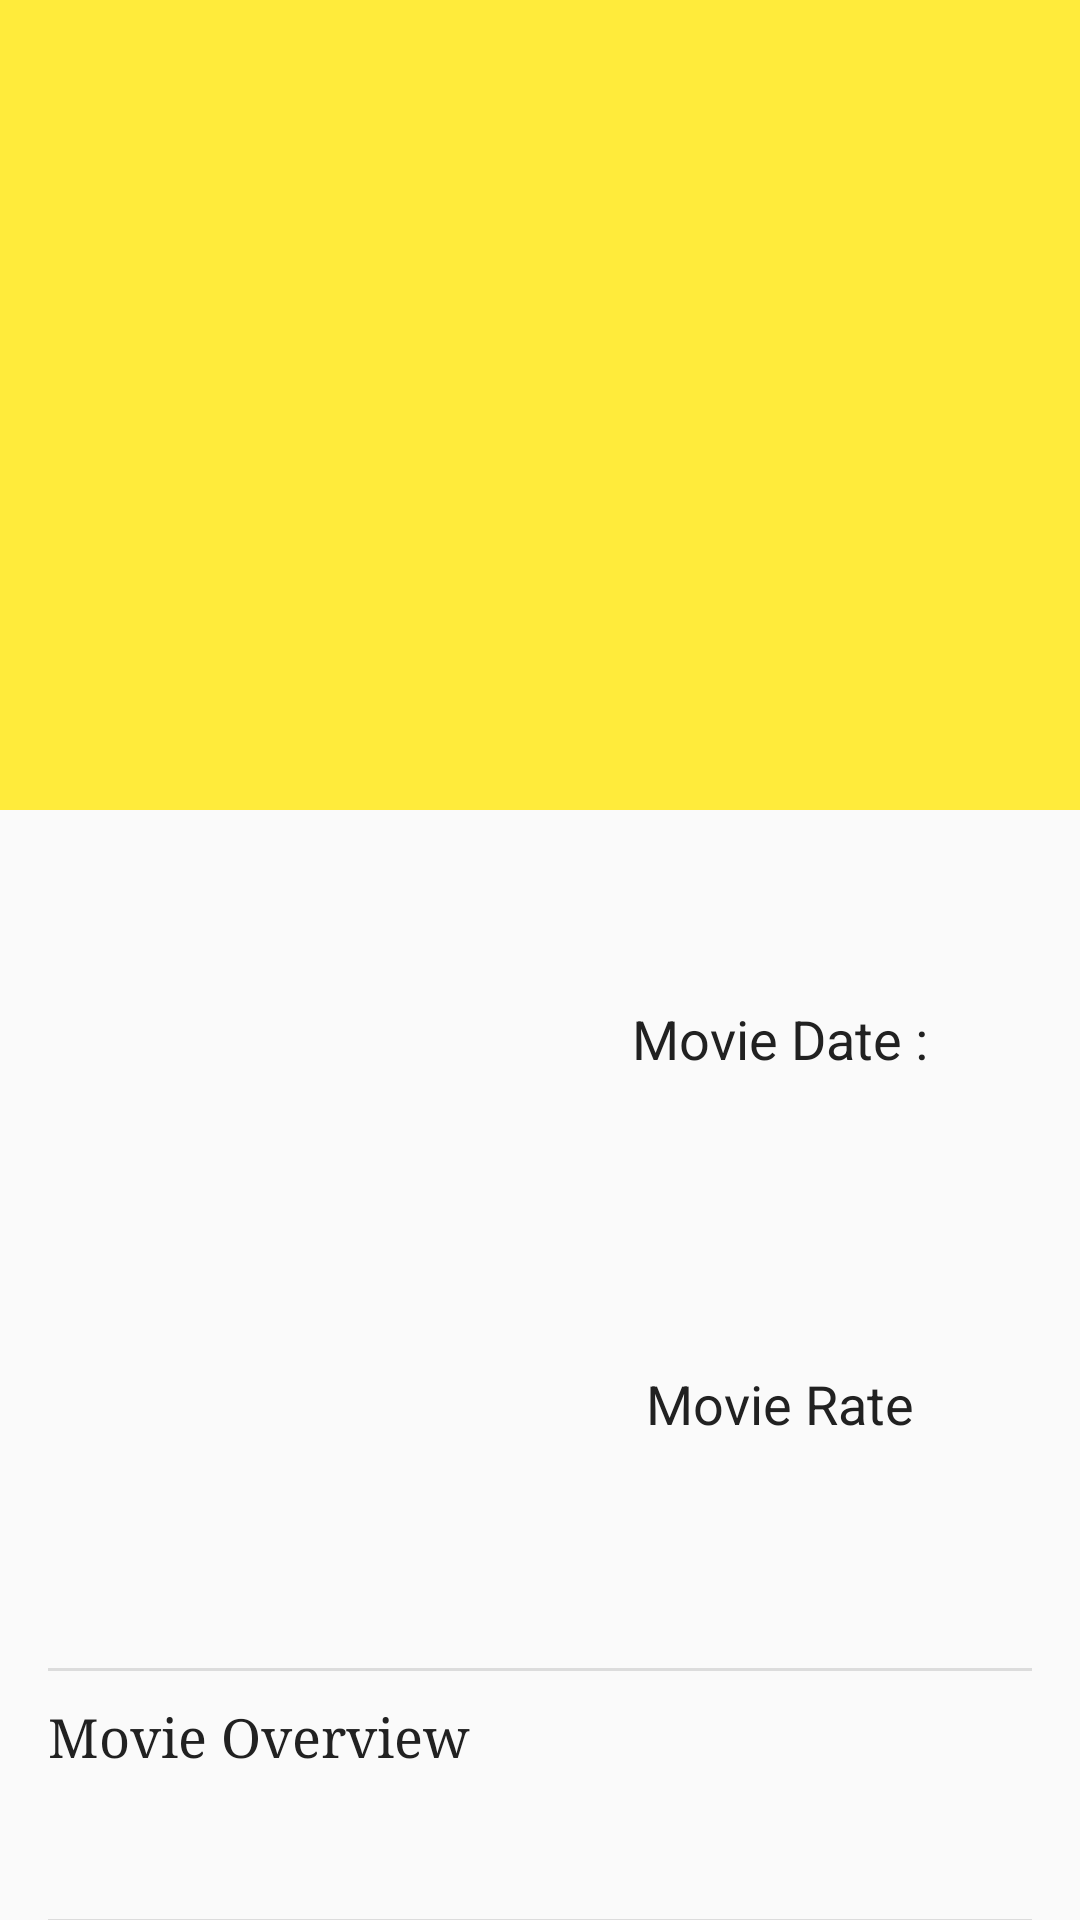

The Android layout XML behind this screen, and the referenced resources:
<!-- AndroidManifest.xml: application theme AppTheme -->
<!-- res/layout/content_details.xml -->
<android.support.design.widget.CoordinatorLayout xmlns:android="http://schemas.android.com/apk/res/android"
    xmlns:app="http://schemas.android.com/apk/res-auto"
    xmlns:tools="http://schemas.android.com/tools"
    android:id="@+id/rootLayout"
    android:layout_width="match_parent"
    android:layout_height="match_parent">

    <android.support.design.widget.AppBarLayout
        android:layout_width="match_parent"
        android:layout_height="270dp"
        android:theme="@style/ThemeOverlay.AppCompat.Dark.ActionBar">

        <android.support.design.widget.CollapsingToolbarLayout
            android:id="@+id/collapsingToolbarLayout"
            android:layout_width="match_parent"
            android:layout_height="match_parent"
            app:contentScrim="@color/colorPrimaryDark"
            app:expandedTitleMarginBottom="@dimen/buttom_margin"
            app:expandedTitleMarginStart="@dimen/expanmdrginStart"
            app:layout_scrollFlags="scroll|exitUntilCollapsed">

            <ImageView
                android:id="@+id/backdrop_poster"
                android:layout_width="match_parent"
                android:layout_height="match_parent"
                app:layout_collapseMode="parallax"
                app:layout_scrollFlags="scroll|enterAlways|enterAlwaysCollapsed" />

            <TextView
                android:id="@+id/title_movie"
                android:layout_width="match_parent"
                android:layout_height="wrap_content"
                android:fontFamily="serif"
                android:textAppearance="?android:attr/textAppearanceLarge" />

            <android.support.v7.widget.Toolbar
                android:id="@+id/toolbar_details"
                android:layout_width="match_parent"
                android:layout_height="56dp"
                app:layout_collapseMode="pin"
                app:popupTheme="@style/ThemeOverlay.AppCompat.Light"
                app:theme="@style/ThemeOverlay.AppCompat.Dark.ActionBar">

            </android.support.v7.widget.Toolbar>
        </android.support.design.widget.CollapsingToolbarLayout>
    </android.support.design.widget.AppBarLayout>
    <ProgressBar
        android:visibility="visible"
        android:id="@+id/progressBar2"
        style="?android:attr/progressBarStyle"
        android:layout_width="wrap_content"
        android:backgroundTint="@color/colorPrimaryDark"
        android:layout_height="wrap_content"
        android:layout_gravity="center"
        android:layout_centerVertical="true"
        android:layout_centerHorizontal="true"/>


    <android.support.v4.widget.NestedScrollView
        android:id="@+id/scrollView"
        android:layout_width="match_parent"
        android:layout_height="match_parent"
        android:paddingBottom="@dimen/buttom_margin"
        android:paddingLeft="@dimen/left_margin"
        android:paddingRight="@dimen/right_margin"
        android:paddingTop="@dimen/top_margin"
        app:layout_behavior="@string/appbar_scrolling_view_behavior">

        <LinearLayout
            android:layout_width="match_parent"
            android:layout_height="wrap_content"
            android:focusableInTouchMode="true"
            android:orientation="vertical">

            <LinearLayout
                android:layout_width="match_parent"
                android:layout_height="wrap_content"
                android:baselineAligned="false"
                android:minHeight="270dp"
                android:orientation="horizontal"
                android:paddingBottom="@dimen/padding_bottom"
                android:paddingTop="10dp">

                <FrameLayout
                    android:layout_width="wrap_content"
                    android:layout_height="match_parent">

                    <ImageView
                        android:id="@+id/poster_movie"
                        android:layout_width="match_parent"
                        android:layout_height="match_parent"
                        android:layout_gravity="center_horizontal"
                        android:minWidth="160dp"
                        android:transitionName="poster" />
                </FrameLayout>

                <LinearLayout
                    android:layout_width="match_parent"
                    android:layout_height="match_parent"
                    android:orientation="vertical">

                    <LinearLayout
                        android:layout_width="match_parent"
                        android:layout_height="0dp"
                        android:layout_weight="1"
                        android:gravity="center"
                        android:orientation="vertical">


                        <TextView
                            android:id="@+id/tester"
                            android:layout_width="wrap_content"
                            android:layout_height="wrap_content"
                            android:paddingBottom="6dp"
                            android:textColor="@color/primary_text"
                            android:text="@string/movie_date"
                            android:textAppearance="?android:attr/textAppearanceMedium" />/>

                        <TextView
                            android:id="@+id/release_date_text"
                            android:layout_width="wrap_content"
                            android:layout_height="wrap_content"
                            android:layout_gravity="center"
                            android:fontFamily="serif"
                            android:textAppearance="?android:attr/textAppearanceSmall" />
                    </LinearLayout>

                    <LinearLayout
                        android:layout_width="match_parent"
                        android:layout_height="0dp"
                        android:layout_weight="1"
                        android:gravity="center"
                        android:orientation="vertical">

                        <TextView
                            android:textColor="@color/primary_text"
                            android:layout_width="wrap_content"
                            android:layout_height="wrap_content"
                            android:paddingBottom="6dp"
                            android:text="@string/pref_sorting_rating"
                            android:textAppearance="?android:attr/textAppearanceMedium" />

                        />

                        <TextView
                            android:id="@+id/rate_movie"
                            android:layout_width="wrap_content"
                            android:layout_height="wrap_content"
                            android:paddingBottom="6dp"
                            android:textAppearance="?android:attr/textAppearanceSmall" />
                        />

                    </LinearLayout>
                </LinearLayout>
            </LinearLayout>

            
            <View
                android:layout_width="match_parent"
                android:layout_height="1dp"
                android:background="?android:attr/listDivider"
                android:padding="3dp" />

            <LinearLayout
                android:layout_width="match_parent"
                android:layout_height="wrap_content"
                android:orientation="vertical">

                <TextView
                    android:textColor="@color/primary_text"
                    android:layout_width="wrap_content"
                    android:layout_height="wrap_content"
                    android:fontFamily="serif"
                    android:paddingBottom="@dimen/padding_bottom"
                    android:paddingTop="@dimen/padding_top"
                    android:text="@string/movie_overview"
                    android:textAppearance="?android:attr/textAppearanceMedium" />

                <TextView
                    android:id="@+id/overview_movie"
                    android:layout_width="wrap_content"
                    android:layout_height="wrap_content"
                    android:paddingBottom="@dimen/padding_bottom"
                    android:paddingTop="@dimen/padding_top"
                    android:textAppearance="?android:attr/textAppearanceSmall" />
            </LinearLayout>

            
            <View
                android:layout_width="match_parent"
                android:layout_height="1dp"
                android:background="?android:attr/listDivider"
                android:padding="3dp" />

            <TextView
                android:id="@+id/trailers_header"
                android:layout_width="match_parent"
                android:layout_height="wrap_content"
                android:fontFamily="serif"
                android:textColor="@color/primary_text"
                android:paddingBottom="@dimen/padding_bottom"
                android:paddingTop="@dimen/padding_top"
                android:text="@string/trailers"
                android:textAppearance="?android:attr/textAppearanceMedium"
                android:visibility="gone"/>

            <android.support.v7.widget.RecyclerView
                android:id="@+id/rec_videos"
                android:layout_width="match_parent"
                android:layout_height="match_parent"
                android:clipToPadding="false"
                android:divider="@null"
                android:scrollbars="vertical"
                android:visibility="gone">

            </android.support.v7.widget.RecyclerView>
            
            <View
                android:layout_width="match_parent"
                android:layout_height="1dp"
                android:background="?android:attr/listDivider"
                android:padding="3dp" />

            <TextView
                android:textColor="@color/primary_text"
                android:id="@+id/reviews_header"
                android:layout_width="match_parent"
                android:fontFamily="serif"
                android:layout_height="wrap_content"
                android:paddingTop="@dimen/padding_top"
                android:textAppearance="?android:attr/textAppearanceMedium"
                android:text="@string/reviews"
                android:visibility="invisible" />

            <android.support.v7.widget.RecyclerView
                android:id="@+id/rec_reviews"
                android:layout_width="match_parent"
                android:layout_height="wrap_content"
                android:clipToPadding="false"
                android:divider="?android:attr/listDivider"
                android:scrollbars="vertical"
                android:visibility="gone">

            </android.support.v7.widget.RecyclerView>
        </LinearLayout>
    </android.support.v4.widget.NestedScrollView>


</android.support.design.widget.CoordinatorLayout>
<!-- resources referenced by this layout -->
<resources>
  <color name="colorPrimaryDark">#FBC02D</color>
  <color name="primary_text">#212121</color>
  <dimen name="buttom_margin">16dp</dimen>
  <dimen name="expanmdrginStart">34dp</dimen>
  <dimen name="left_margin">16dp</dimen>
  <dimen name="padding_bottom">10dp</dimen>
  <dimen name="padding_top">10dp</dimen>
  <dimen name="right_margin">16dp</dimen>
  <dimen name="top_margin">16dp</dimen>
  <string name="movie_date">Movie Date :</string>
  <string name="movie_overview">Movie Overview</string>
  <string name="pref_sorting_rating">Movie Rate</string>
  <string name="reviews">Reviews</string>
  <string name="trailers">Trailers</string>
  <style name="AppTheme" parent="Theme.AppCompat.Light.DarkActionBar">
          
          <item name="colorPrimary">@color/colorPrimary</item>
          <item name="colorPrimaryDark">@color/colorPrimaryDark</item>
          <item name="colorAccent">@color/colorAccent</item>
          <item name="windowActionBar">false</item>
          <item name="windowNoTitle">true</item>
      </style>
  <color name="colorPrimary">#FFEB3B</color>
  <color name="colorAccent">#FFC207</color>
</resources>
